Photos from the image-classification dataset "data" in the GitHub repository Omar-V2/MLH-LocalHackDay. Its 5 classes are: five fingers, four fingers, one finger, three fingers, two fingers.

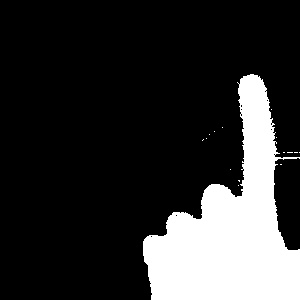
Label: one finger

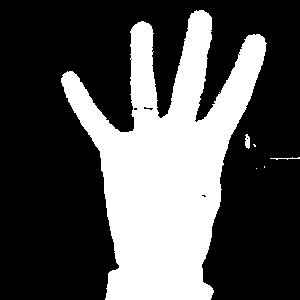
Label: four fingers

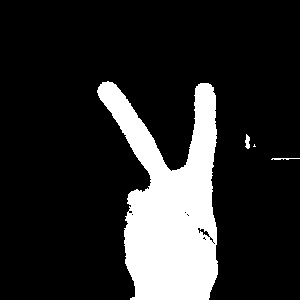
Label: two fingers

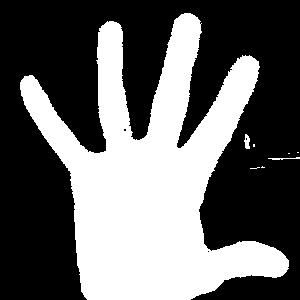
Label: five fingers

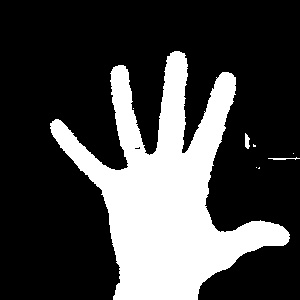
Label: five fingers

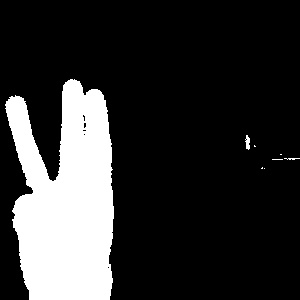
Label: three fingers
